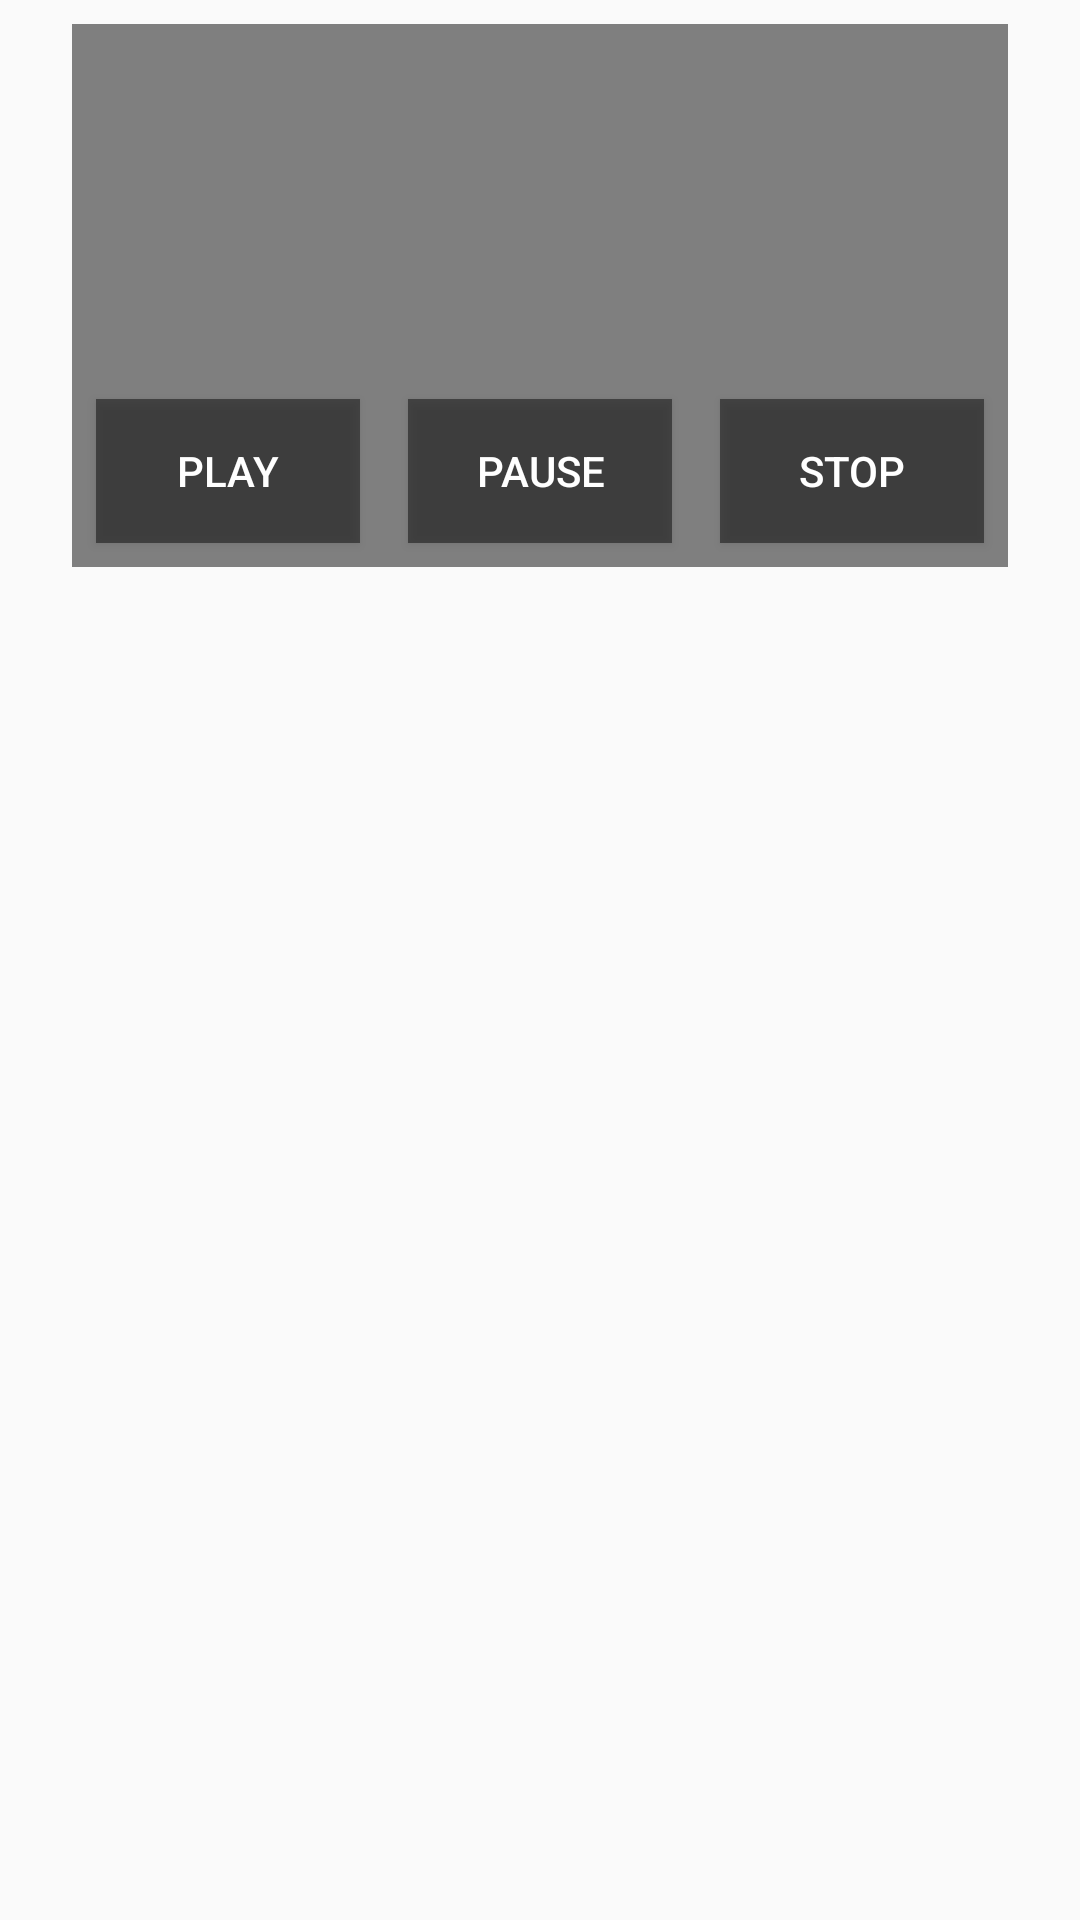

Write the Android layout XML for this screen, with the resource values it uses.
<!-- AndroidManifest.xml: application theme AppTheme -->
<!-- res/layout/activity_main.xml -->
<?xml version="1.0" encoding="utf-8"?>
<android.support.constraint.ConstraintLayout xmlns:android="http://schemas.android.com/apk/res/android"
    xmlns:app="http://schemas.android.com/apk/res-auto"
    xmlns:tools="http://schemas.android.com/tools"
    android:layout_width="match_parent"
    android:layout_height="match_parent"
    tools:context=".MainActivity">

    <VideoView
        android:id="@+id/videoView"
        android:layout_width="312dp"
        android:layout_height="181dp"
        android:layout_marginEnd="8dp"
        android:layout_marginStart="8dp"
        android:layout_marginTop="8dp"
        app:layout_constraintEnd_toEndOf="parent"
        app:layout_constraintStart_toStartOf="parent"
        app:layout_constraintTop_toTopOf="parent" />

    <Button
        android:id="@+id/button"
        android:layout_width="wrap_content"
        android:layout_height="wrap_content"
        android:layout_marginBottom="8dp"
        android:layout_marginStart="8dp"
        android:background="#77000000"
        android:text="Play"
        android:textColor="#ffffff"
        app:layout_constraintBottom_toBottomOf="@+id/videoView"
        app:layout_constraintStart_toStartOf="@+id/videoView" />

    <Button
        android:id="@+id/button2"
        android:layout_width="wrap_content"
        android:layout_height="wrap_content"
        android:layout_marginEnd="8dp"
        android:layout_marginStart="8dp"
        android:background="#77000000"
        android:shadowColor="@color/colorAccent"
        android:text="Pause"
        android:textColor="#ffffff"
        app:layout_constraintEnd_toStartOf="@+id/button3"
        app:layout_constraintStart_toEndOf="@+id/button"
        app:layout_constraintTop_toTopOf="@+id/button" />

    <Button
        android:id="@+id/button3"
        android:layout_width="wrap_content"
        android:layout_height="wrap_content"
        android:layout_marginEnd="8dp"
        android:background="#77000000"
        android:text="Stop"
        android:textColor="#ffffff"
        app:layout_constraintEnd_toEndOf="@+id/videoView"
        app:layout_constraintTop_toTopOf="@+id/button2" />

</android.support.constraint.ConstraintLayout>
<!-- resources referenced by this layout -->
<resources>
  <color name="colorAccent">#b40003</color>
  <style name="AppTheme" parent="Theme.AppCompat.Light.NoActionBar">
          
          <item name="colorPrimary">@color/colorPrimary</item>
      
      </style>
  <color name="colorPrimary">#222222</color>
</resources>
